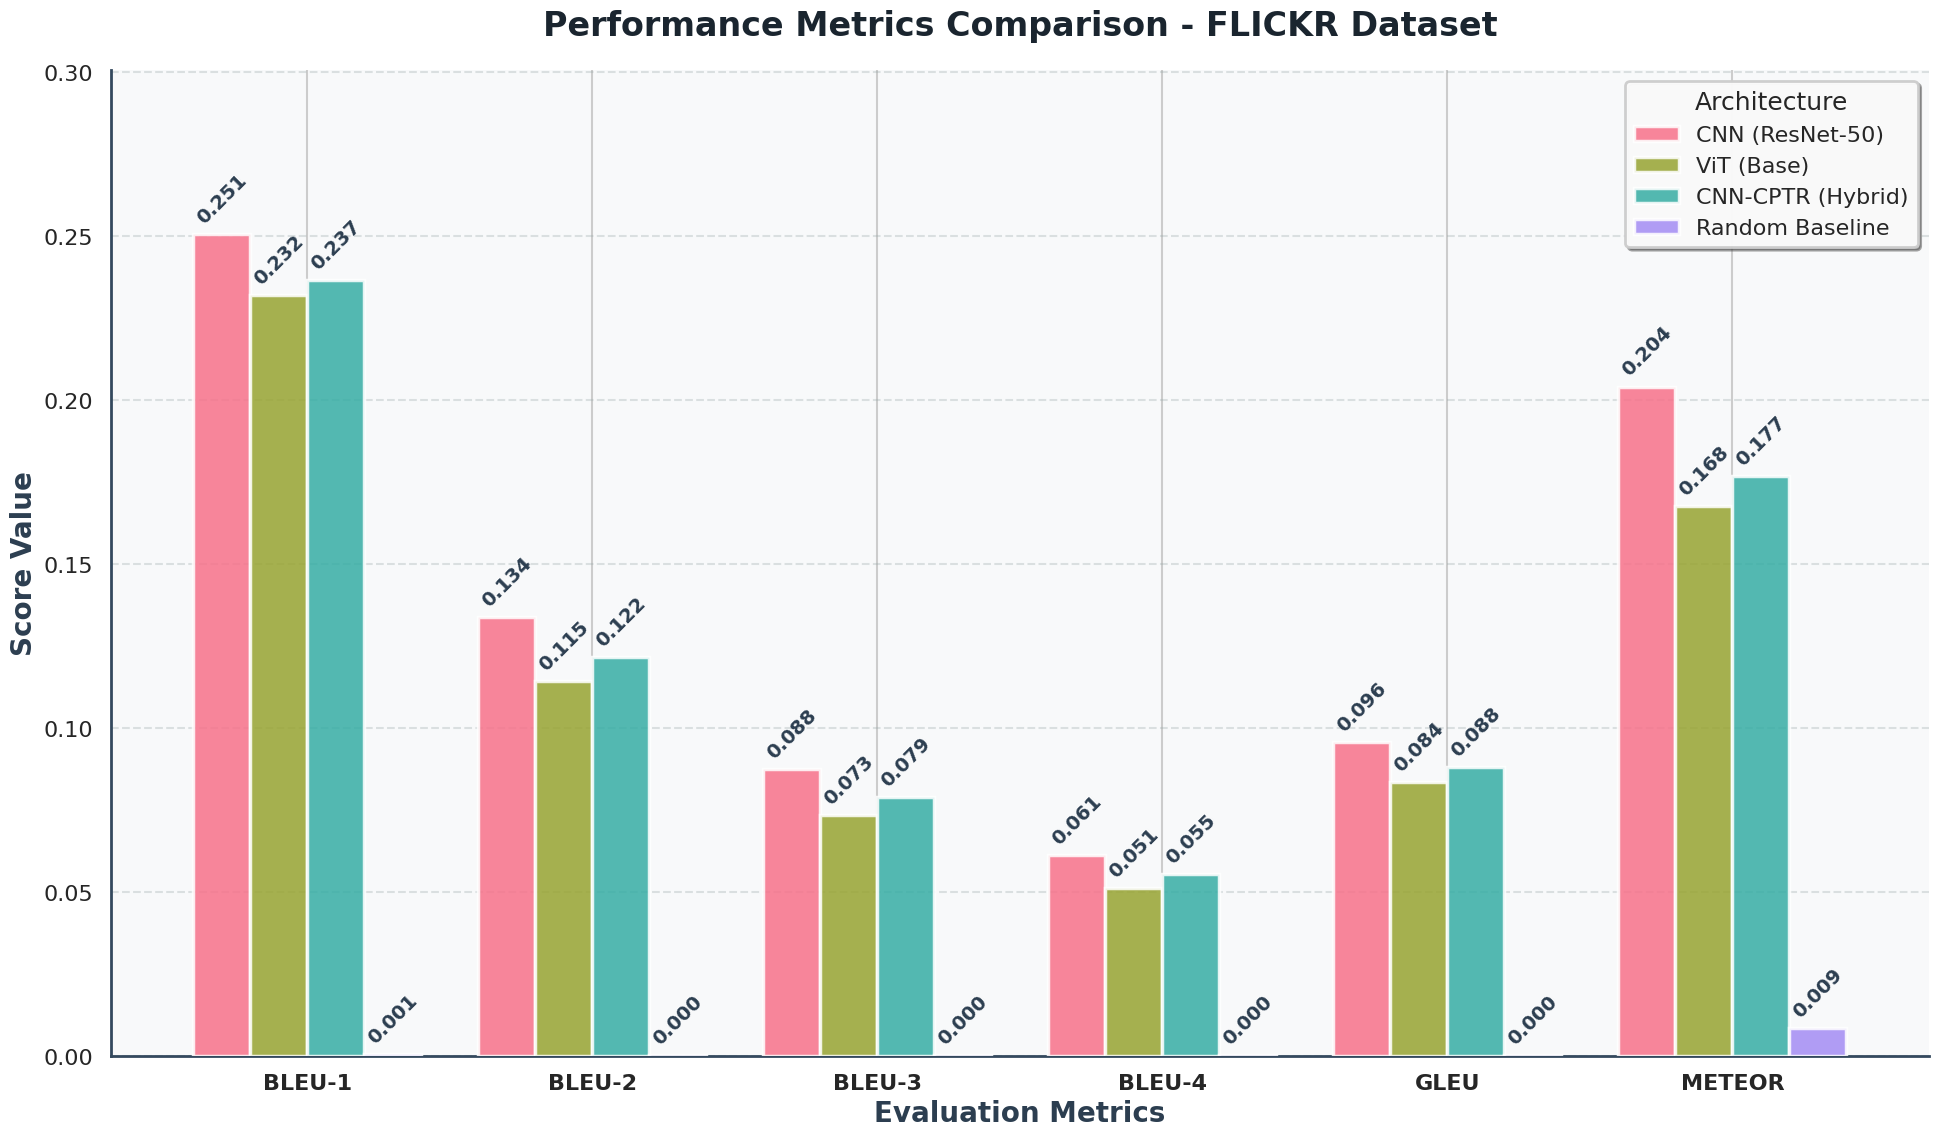

This chart was generated by the following Python code: (Note: this script raises an exception after producing the figure.)
import matplotlib.pyplot as plt
import numpy as np
import seaborn as sns

sns.set_style("whitegrid")
sns.set_context("talk", font_scale=1.5)
plt.rcParams['font.family'] = 'sans-serif'
plt.rcParams['font.sans-serif'] = ['DejaVu Sans', 'Arial', 'Helvetica']

def plot_metrics(dataset_name, data_dict, filename):
    """
    Plots grouped bar charts for a specific dataset comparison.
    """
    metrics = ['bleu1', 'bleu2', 'bleu3', 'bleu4', 'gleu', 'meteor']
    metric_labels = ['BLEU-1', 'BLEU-2', 'BLEU-3', 'BLEU-4', 'GLEU', 'METEOR']
    
    n_metrics = len(metrics)
    n_archs = len(data_dict)
    
    x = np.arange(n_metrics)
    # Width of individual bars
    width = 0.8 / n_archs
    
    colors = sns.color_palette("husl", n_archs)
    
    fig, ax = plt.subplots(figsize=(20, 12), dpi=150)
    ax.set_facecolor('#f8f9fa')
    
    for i, (arch_name, scores) in enumerate(data_dict.items()):
        # Calculate the offset for grouped bars
        pos = x + (i - (n_archs - 1) / 2) * width
        values = [scores[m] for m in metrics]
        bars = ax.bar(pos, values, width, label=arch_name, 
                     color=colors[i], edgecolor='white', linewidth=2.5,
                     alpha=0.85, zorder=3)
        
        # Add score labels on top of bars for precision
        for bar in bars:
            height = bar.get_height()
            ax.annotate(f'{height:.3f}',
                        xy=(bar.get_x() + bar.get_width() / 2, height),
                        xytext=(0, 5), 
                        textcoords="offset points",
                        ha='center', va='bottom', fontsize=14, rotation=45,
                        fontweight='bold', color='#2c3e50')

    ax.set_ylabel('Score Value', fontsize=20, fontweight='bold', color='#2c3e50')
    ax.set_xlabel('Evaluation Metrics', fontsize=20, fontweight='bold', color='#2c3e50')
    ax.set_title(f'Performance Metrics Comparison - {dataset_name} Dataset', 
                fontsize=24, fontweight='bold', pad=25, color='#1a252f')
    ax.set_xticks(x)
    ax.set_xticklabels(metric_labels, fontsize=16, fontweight='bold')
    ax.tick_params(axis='y', labelsize=16)
    
    legend = ax.legend(title='Architecture', loc='upper right', 
                      frameon=True, shadow=True, fancybox=True,
                      fontsize=16, title_fontsize=18)
    legend.get_frame().set_facecolor('white')
    legend.get_frame().set_alpha(0.95)
    legend.get_frame().set_edgecolor('#cccccc')
    legend.get_frame().set_linewidth(2)
    
    # Add extra headroom for labels
    max_val = max([max(d.values()) for d in data_dict.values()])
    ax.set_ylim(0, max_val * 1.2)
    
    # Refined grid
    ax.grid(axis='y', linestyle='--', alpha=0.3, color='#95a5a6', zorder=0, linewidth=1.5)
    ax.spines['top'].set_visible(False)
    ax.spines['right'].set_visible(False)
    ax.spines['left'].set_color('#34495e')
    ax.spines['left'].set_linewidth(2)
    ax.spines['bottom'].set_color('#34495e')
    ax.spines['bottom'].set_linewidth(2)
    
    plt.tight_layout()
    plt.savefig(filename, dpi=300)
    plt.close()

flickr_data = {
    'CNN (ResNet-50)': {
        'bleu1': 0.2506, 'bleu2': 0.1339, 'bleu3': 0.0876, 'bleu4': 0.0613, 'gleu': 0.0958, 'meteor': 0.2042
    },
    'ViT (Base)': {
        'bleu1': 0.2320, 'bleu2': 0.1145, 'bleu3': 0.0735, 'bleu4': 0.0512, 'gleu': 0.0837, 'meteor': 0.1678
    },
    'CNN-CPTR (Hybrid)': {
        'bleu1': 0.2367, 'bleu2': 0.1217, 'bleu3': 0.0789, 'bleu4': 0.0554, 'gleu': 0.0882, 'meteor': 0.1770
    },
    'Random Baseline': {
        'bleu1': 0.0005, 'bleu2': 0.0004, 'bleu3': 0.0002, 'bleu4': 0.0002, 'gleu': 0.0002, 'meteor': 0.0086
    }
}

coco_data = {
    'CNN (ResNet-50)': {
        'bleu1': 0.3115, 'bleu2': 0.1946, 'bleu3': 0.1387, 'bleu4': 0.1045, 'gleu': 0.1362, 'meteor': 0.2544
    },
    'ViT (Base)': {
        'bleu1': 0.2353, 'bleu2': 0.1318, 'bleu3': 0.0900, 'bleu4': 0.0655, 'gleu': 0.0857, 'meteor': 0.1693
    },
    'Custom CPTR (Scratch)': {
        'bleu1': 0.2306, 'bleu2': 0.1254, 'bleu3': 0.0854, 'bleu4': 0.0617, 'gleu': 0.0810, 'meteor': 0.1558
    },
    'Random Baseline': {
        'bleu1': 0.0073, 'bleu2': 0.0053, 'bleu3': 0.0038, 'bleu4': 0.0027, 'gleu': 0.0019, 'meteor': 0.0103
    }
    
}

plot_metrics('FLICKR', flickr_data, 'results/plots/flickr_metrics_comparison.png')
plot_metrics('COCO', coco_data, 'results/plots/coco_metrics_comparison.png')